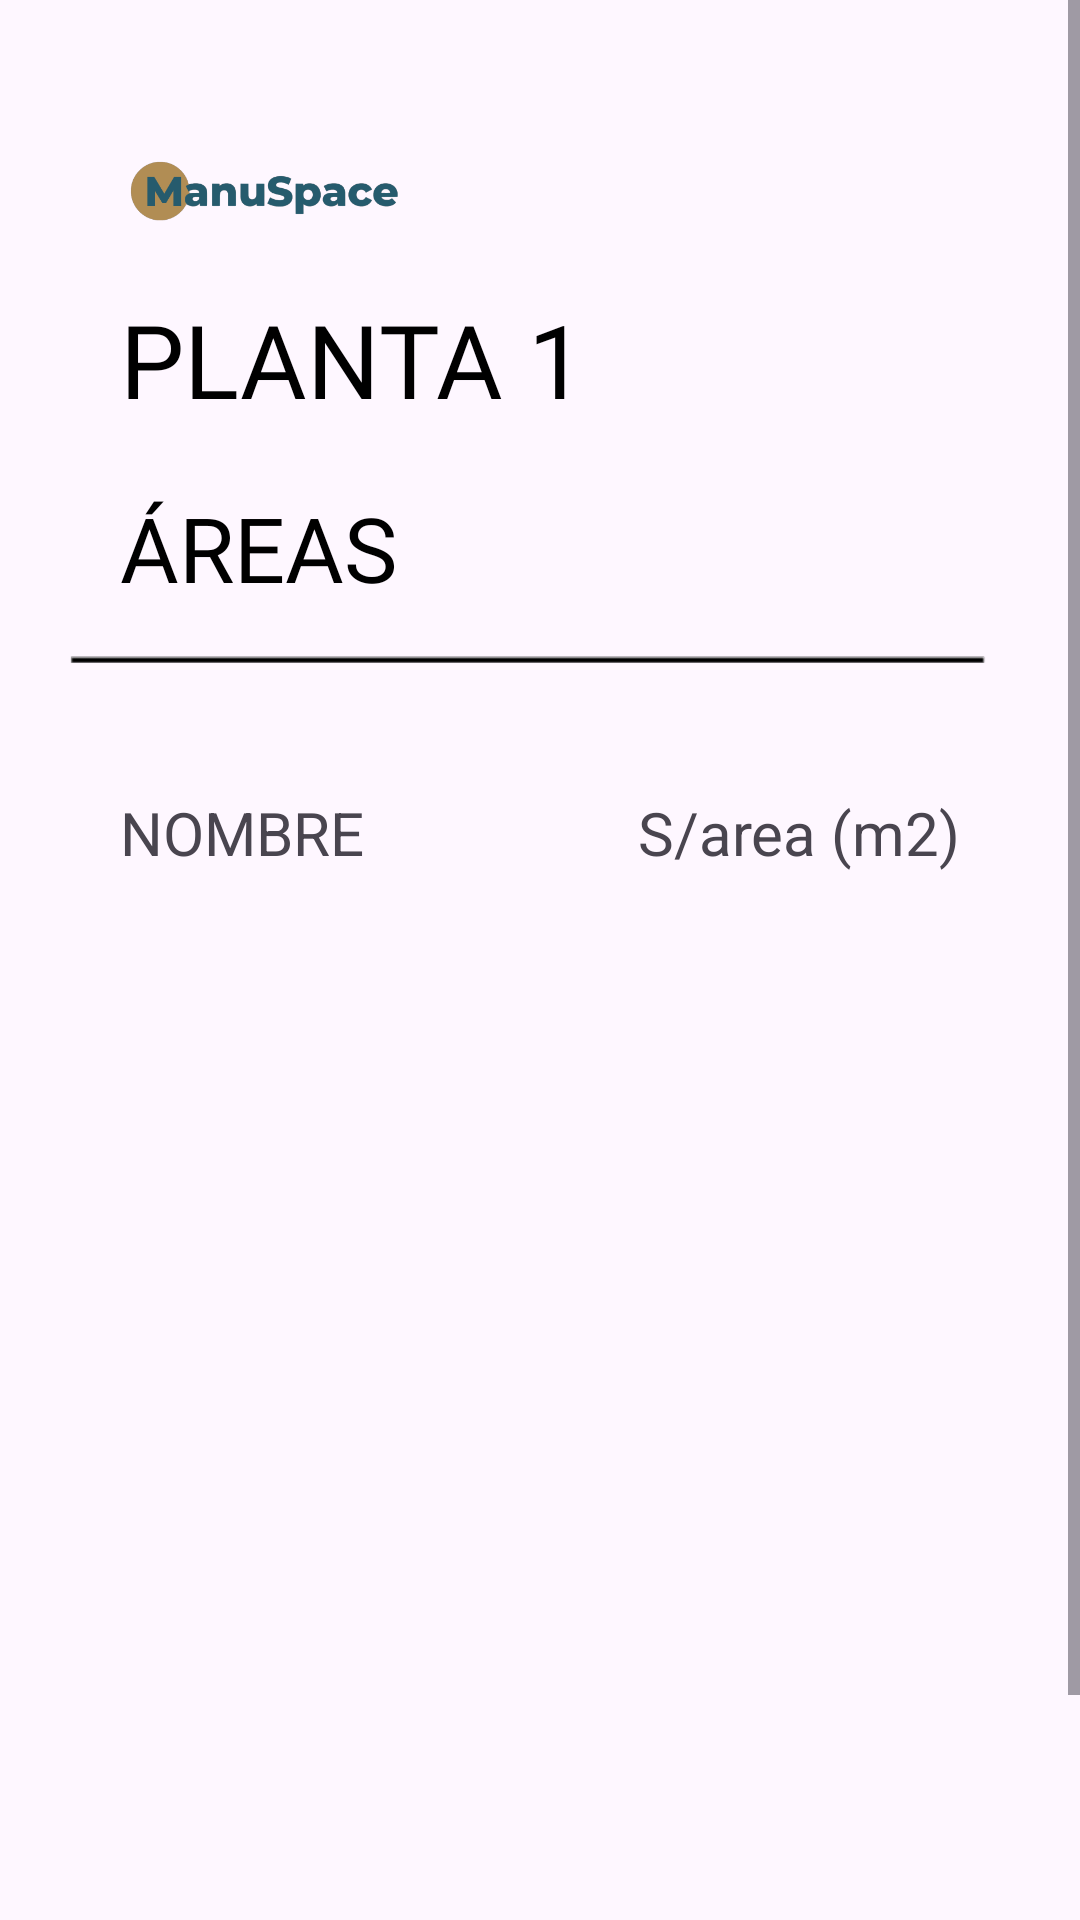

Here is an Android app screen rendered from its layout file. Give the layout XML and the strings, colors and styles it references.
<!-- AndroidManifest.xml: application theme Theme.ManuSpace_G14 -->
<!-- res/layout/activity_lista_areas.xml -->
<?xml version="1.0" encoding="utf-8"?>
<androidx.appcompat.widget.LinearLayoutCompat xmlns:android="http://schemas.android.com/apk/res/android"
    xmlns:app="http://schemas.android.com/apk/res-auto"
    xmlns:tools="http://schemas.android.com/tools"
    android:layout_width="match_parent"
    android:layout_height="match_parent"
    tools:context=".ListaAreas">

    <ScrollView
        android:layout_width="match_parent"
        android:layout_height="wrap_content"
        >

        <LinearLayout
            android:layout_width="match_parent"
            android:layout_height="wrap_content"
            android:orientation="vertical"
            tools:layout_editor_absoluteX="1dp"
            tools:layout_editor_absoluteY="1dp">

            <ImageView
                android:id="@+id/imageView"
                android:layout_width="wrap_content"
                android:layout_height="67dp"
                android:layout_marginLeft="40dp"
                android:layout_marginTop="30dp"
                android:layout_marginRight="220dp"
                app:srcCompat="@drawable/logoprincipal" />

            <TextView
                android:id="@+id/nombreplantas"
                android:layout_width="wrap_content"
                android:layout_height="wrap_content"
                android:layout_marginLeft="40dp"
                android:editable="true"
                android:fontFamily="@font/inter"
                android:text="@string/nombplanta"
                android:textColor="@color/black"
                android:textSize="34sp" />

            <TextView
                android:id="@+id/nombreareas"
                android:layout_width="wrap_content"
                android:layout_height="wrap_content"
                android:layout_marginLeft="40dp"
                android:layout_marginTop="20dp"
                android:fontFamily="@font/inter"
                android:text="@string/nombarealist"
                android:textColor="@color/black"
                android:textSize="30sp" />

            <ImageView
                android:id="@+id/img3"
                android:layout_width="match_parent"
                android:layout_height="91dp"
                android:layout_gravity="top"
                android:layout_marginTop="-30dp"
                app:srcCompat="@drawable/linea" />

            <LinearLayout
                android:layout_width="match_parent"
                android:layout_height="match_parent"
                android:layout_marginLeft="40dp"
                android:layout_marginRight="40dp"
                android:orientation="vertical">

                <LinearLayout
                    android:layout_width="match_parent"
                    android:layout_height="wrap_content"
                    android:orientation="horizontal">

                    <TextView
                        android:id="@+id/textView2"
                        android:layout_width="wrap_content"
                        android:layout_height="wrap_content"
                        android:layout_weight="1"
                        android:text="NOMBRE"
                        android:textSize="20sp" />

                    <TextView
                        android:id="@+id/textView3"
                        android:layout_width="wrap_content"
                        android:layout_height="wrap_content"
                        android:layout_weight="1"
                        android:text="S/area (m2)"
                        android:textAlignment="textEnd"
                        android:textSize="20sp" />


                </LinearLayout>

                <ListView

                    android:id="@+id/LVareas"
                    android:layout_width="match_parent"
                    android:layout_height="376dp" />


                <Button
                    android:id="@+id/btatraslist"
                    style="?attr/materialButtonOutlinedStyle"
                    android:layout_width="wrap_content"
                    android:layout_height="wrap_content"
                    android:layout_gravity="center"
                    android:layout_marginBottom="10dp"
                    android:clickable="true"
                    android:text="@string/btatras"
                    android:textColor="@color/atras"
                    app:strokeColor="@color/black" />

            </LinearLayout>

        </LinearLayout>
    </ScrollView>

</androidx.appcompat.widget.LinearLayoutCompat>
<!-- resources referenced by this layout -->
<resources>
  <color name="atras">#3D3F43</color>
  <color name="black">#FF000000</color>
  <!-- drawable linea: png bitmap (drawable, 797 bytes) -->
  <!-- drawable logoprincipal: png bitmap (drawable, 15427 bytes) -->
  <string name="btatras">ATRÁS</string>
  <string name="nombarealist">ÁREAS</string>
  <string name="nombplanta">PLANTA 1</string>
  <style name="Theme.ManuSpace_G14" parent="Base.Theme.ManuSpace_G14" />
  <style name="Base.Theme.ManuSpace_G14" parent="Theme.Material3.DayNight.NoActionBar">
          
          
          <item name="android:colorPrimaryDark">@color/botonvisual</item>
  
      </style>
  <color name="botonvisual">#265B6D</color>
</resources>
